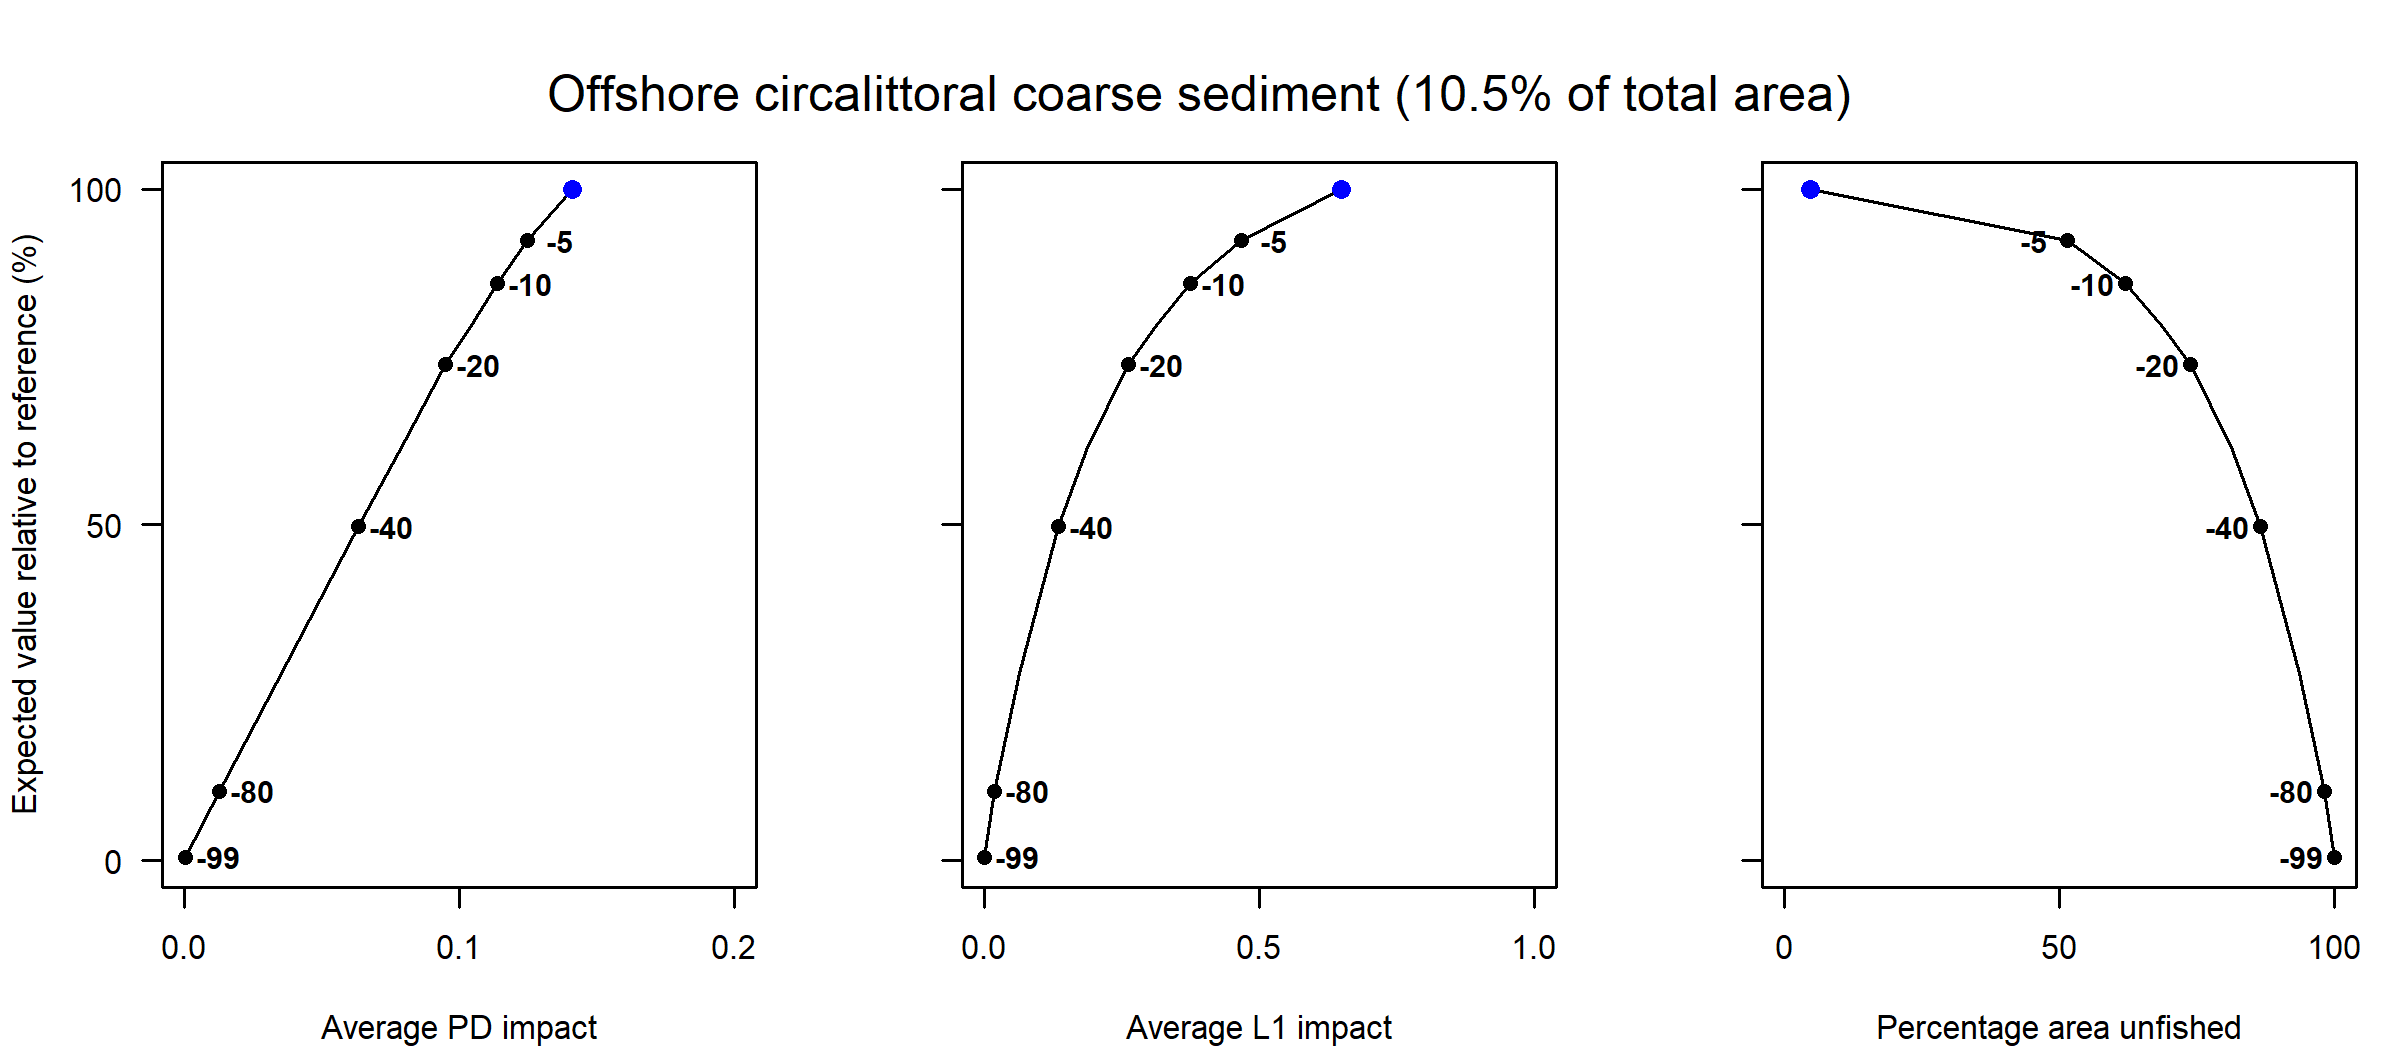

The file beside this chart, header and first rows:
Effort reduction as a percentage, Average PD impact, Average L1 impact, Percentage area unfished, Percentage of total value, Percentage of total weight
0, 0.14, 0.65, 4.76, 100, 100
5, 0.12, 0.47, 51.48, 92.33, 90.62
10, 0.11, 0.37, 62.07, 85.93, 80.76
15, 0.1, 0.31, 68.54, 79.7, 70.49
20, 0.1, 0.26, 73.75, 73.86, 64.37
30, 0.08, 0.19, 81.25, 61.54, 51.47
40, 0.06, 0.13, 86.57, 49.73, 38.78
60, 0.04, 0.06, 93.66, 27.89, 21.88
80, 0.01, 0.02, 98.12, 10.35, 7.7
99, 0, 0, 99.97, 0.5, 0.35
